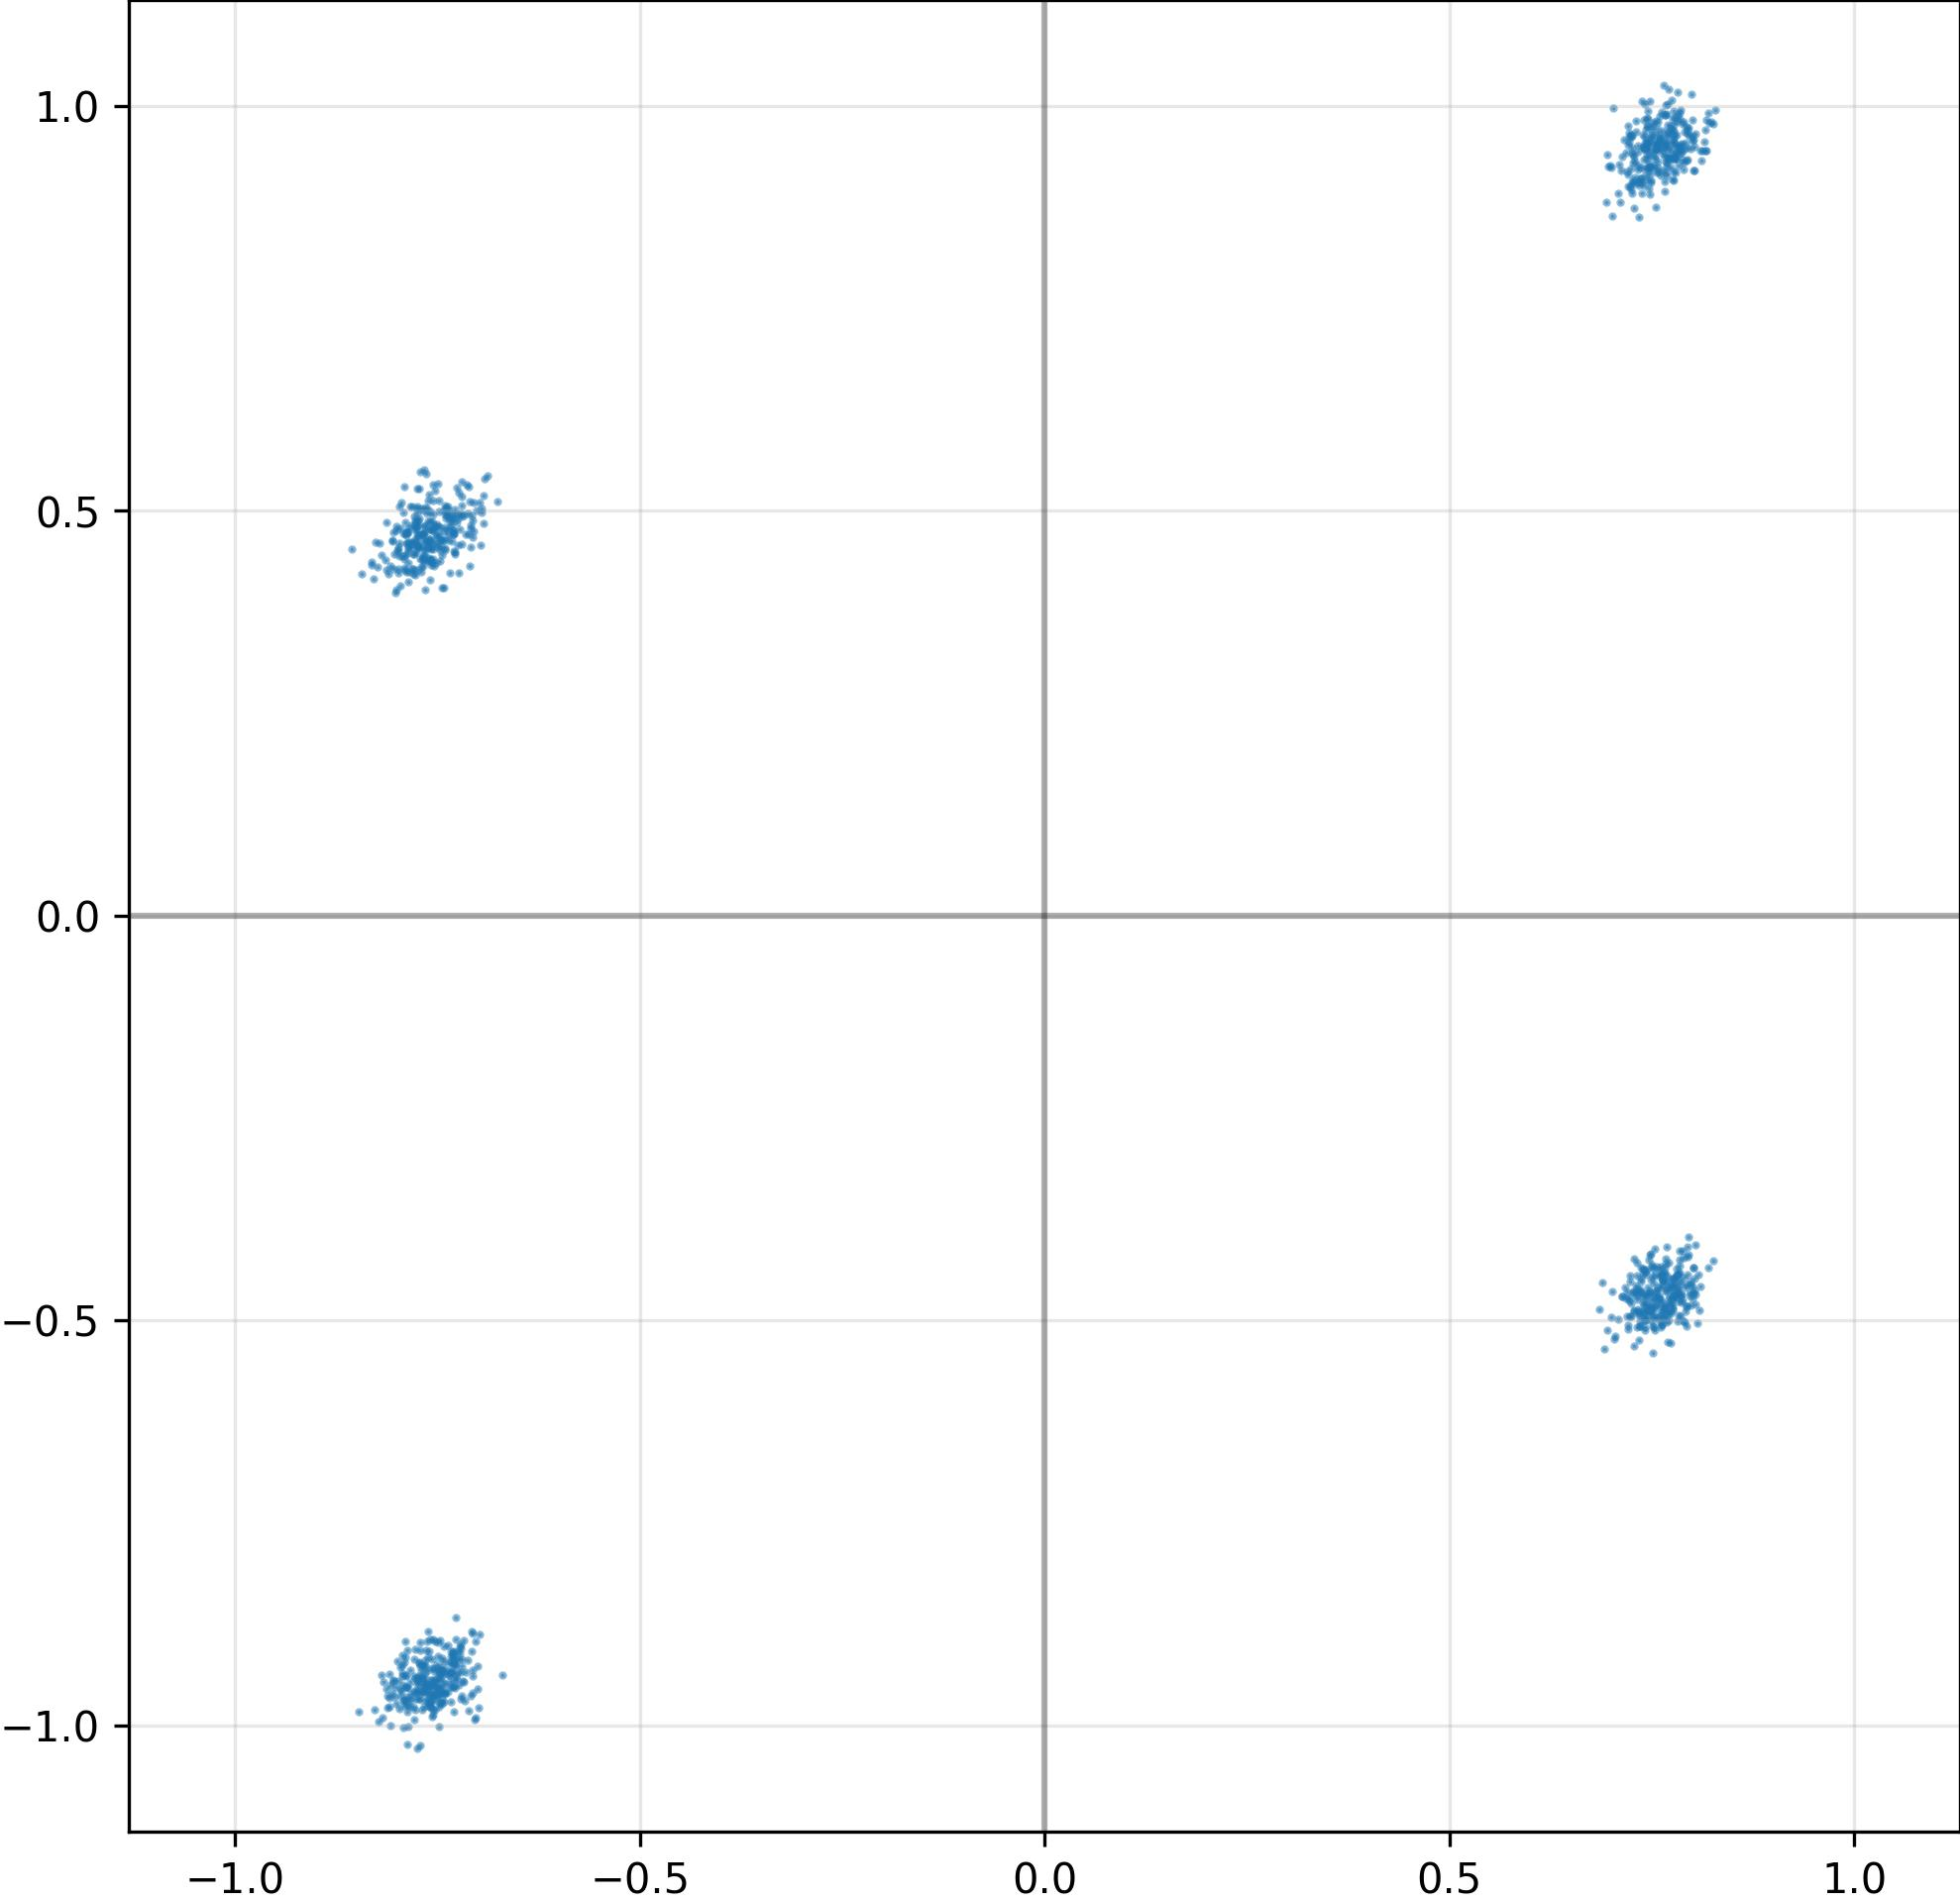

Values plotted in this chart, from the file beside it:
I, Q
-7.653417587280273438e-01, -9.407477378845214844e-01
7.552725672721862793e-01, 9.466539621353149414e-01
7.155731320381164551e-01, 9.585572481155395508e-01
-7.538422346115112305e-01, -9.683867096900939941e-01
7.326403856277465820e-01, 9.211540818214416504e-01
-7.512375116348266602e-01, -9.426105022430419922e-01
-7.428264021873474121e-01, -9.604240059852600098e-01
-7.156691551208496094e-01, -9.338309168815612793e-01
7.386524677276611328e-01, 9.643992185592651367e-01
7.296062707901000977e-01, 9.311690330505371094e-01
-7.502825260162353516e-01, -9.243885874748229980e-01
-7.472872734069824219e-01, -9.349300861358642578e-01
-7.567803263664245605e-01, -9.292493462562561035e-01
-7.248141765594482422e-01, 4.950754344463348389e-01
-7.598274350166320801e-01, -9.549256563186645508e-01
7.453711628913879395e-01, -4.598735272884368896e-01
-7.514342665672302246e-01, 4.832858741283416748e-01
-7.836400866508483887e-01, 5.049897432327270508e-01
-7.337288856506347656e-01, -9.144168496131896973e-01
-7.619352936744689941e-01, 5.129274129867553711e-01
-7.956733107566833496e-01, 4.070518016815185547e-01
7.273343801498413086e-01, -4.654347896575927734e-01
-7.721645832061767578e-01, 4.408741593360900879e-01
-7.300280928611755371e-01, -9.190435409545898438e-01
7.754500508308410645e-01, -4.738645553588867188e-01
7.691712975502014160e-01, -4.539580643177032471e-01
-7.778573632240295410e-01, -9.413074851036071777e-01
7.883662581443786621e-01, 9.344030618667602539e-01
-7.573021054267883301e-01, 4.865630865097045898e-01
7.590997815132141113e-01, -4.744405746459960938e-01
-7.867642045021057129e-01, 4.553715586662292480e-01
-7.933263182640075684e-01, 4.439729452133178711e-01
-7.674283385276794434e-01, 4.323113262653350830e-01
-8.443009257316589355e-01, 4.219717383384704590e-01
-7.758720517158508301e-01, -1.028379678726196289e+00
-7.235413789749145508e-01, -9.188973307609558105e-01
7.697006464004516602e-01, -4.593558609485626221e-01
-7.359163761138916016e-01, 4.921568036079406738e-01
-7.294916510581970215e-01, 4.500471353530883789e-01
-7.196540236473083496e-01, 5.066426992416381836e-01
-7.443568706512451172e-01, 4.457689225673675537e-01
-7.603072524070739746e-01, 4.407753050327301025e-01
8.015083670616149902e-01, 9.586590528488159180e-01
7.593438029289245605e-01, 9.598143100738525391e-01
7.806139588356018066e-01, -4.712498784065246582e-01
7.939595580101013184e-01, 9.661119580268859863e-01
-7.364746928215026855e-01, -9.235424399375915527e-01
7.780582308769226074e-01, 9.364625811576843262e-01
-7.363820075988769531e-01, -9.381881952285766602e-01
-7.779909968376159668e-01, -9.066350460052490234e-01
7.516286373138427734e-01, -4.458577632904052734e-01
7.595466375350952148e-01, 9.596811532974243164e-01
7.222489118576049805e-01, -4.757341742515563965e-01
7.682909965515136719e-01, -4.804165661334991455e-01
7.446607351303100586e-01, -4.880414009094238281e-01
7.790828347206115723e-01, 9.356483221054077148e-01
7.335695624351501465e-01, 9.055827856063842773e-01
-7.736603021621704102e-01, 4.886183738708496094e-01
7.771927714347839355e-01, -4.699212908744812012e-01
-7.447311282157897949e-01, 4.632337093353271484e-01
... 964 more rows
